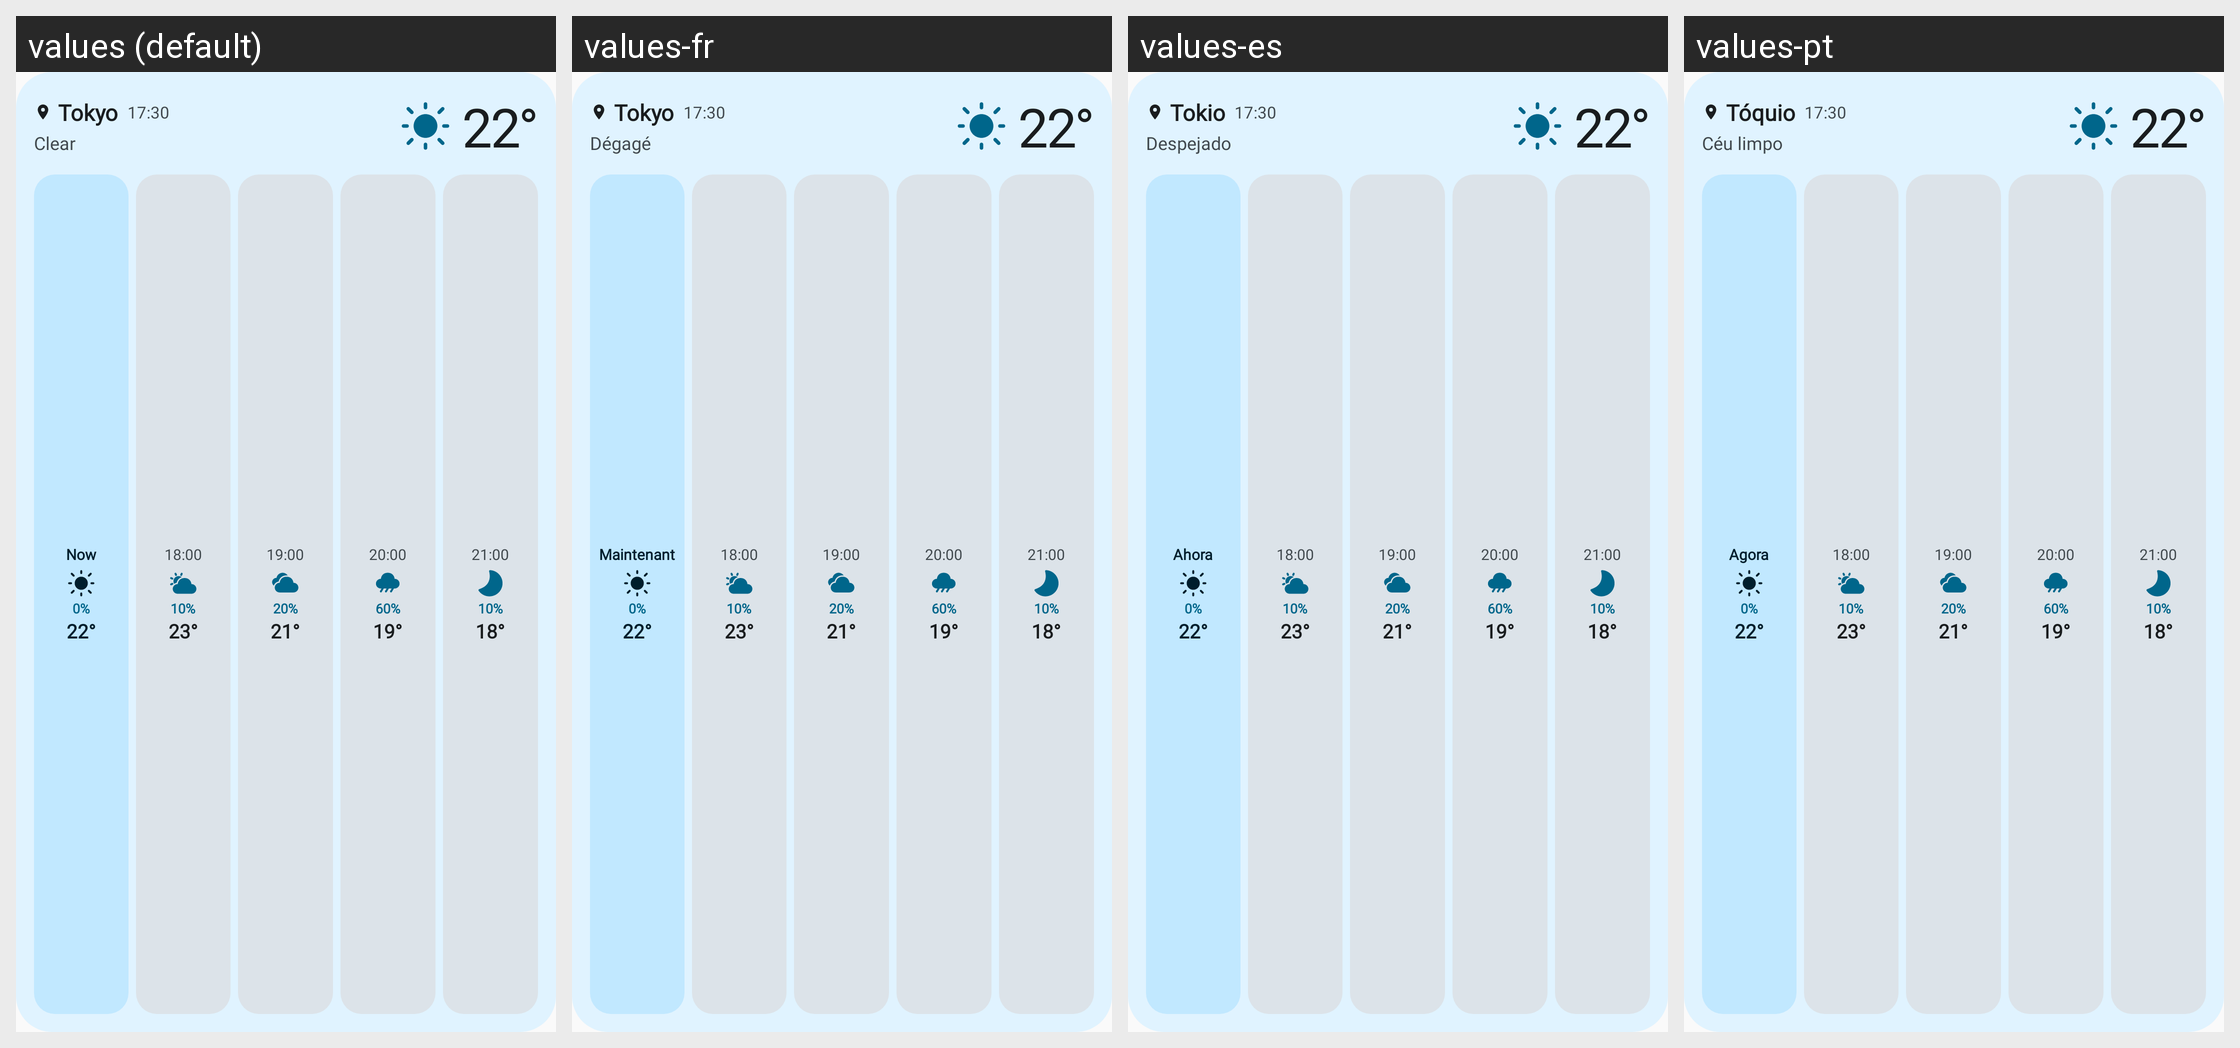

For this localized Android screen grid, give each drawn string resource with its value in every locale shown.
Android screen res/layout/widget_preview_medium.xml rendered under 4 locales, left to right: values (default), values-fr, values-es, values-pt. Device: Nexus 5 (rendered at 1080×1920; each locale shown at half size, 540×960, under a caption strip naming it); theme Theme.ExpressiveWeather.
Other locales in the repository, not shown: values-ja, values-ko, values-ru, values-zh, values-zh-rCN, values-zh-rTW.
Strings drawn on this screen, with the default value and each locale's value (text and hints the layout hard-codes, and strings that could not be matched under every locale, appear in the picture but are not listed):

widget_preview_city
  values: Tokyo
  values-fr: Tokyo
  values-es: Tokio
  values-pt: Tóquio

widget_preview_sunny
  values: Clear
  values-fr: Dégagé
  values-es: Despejado
  values-pt: Céu limpo

widget_preview_now
  values: Now
  values-fr: Maintenant
  values-es: Ahora
  values-pt: Agora
